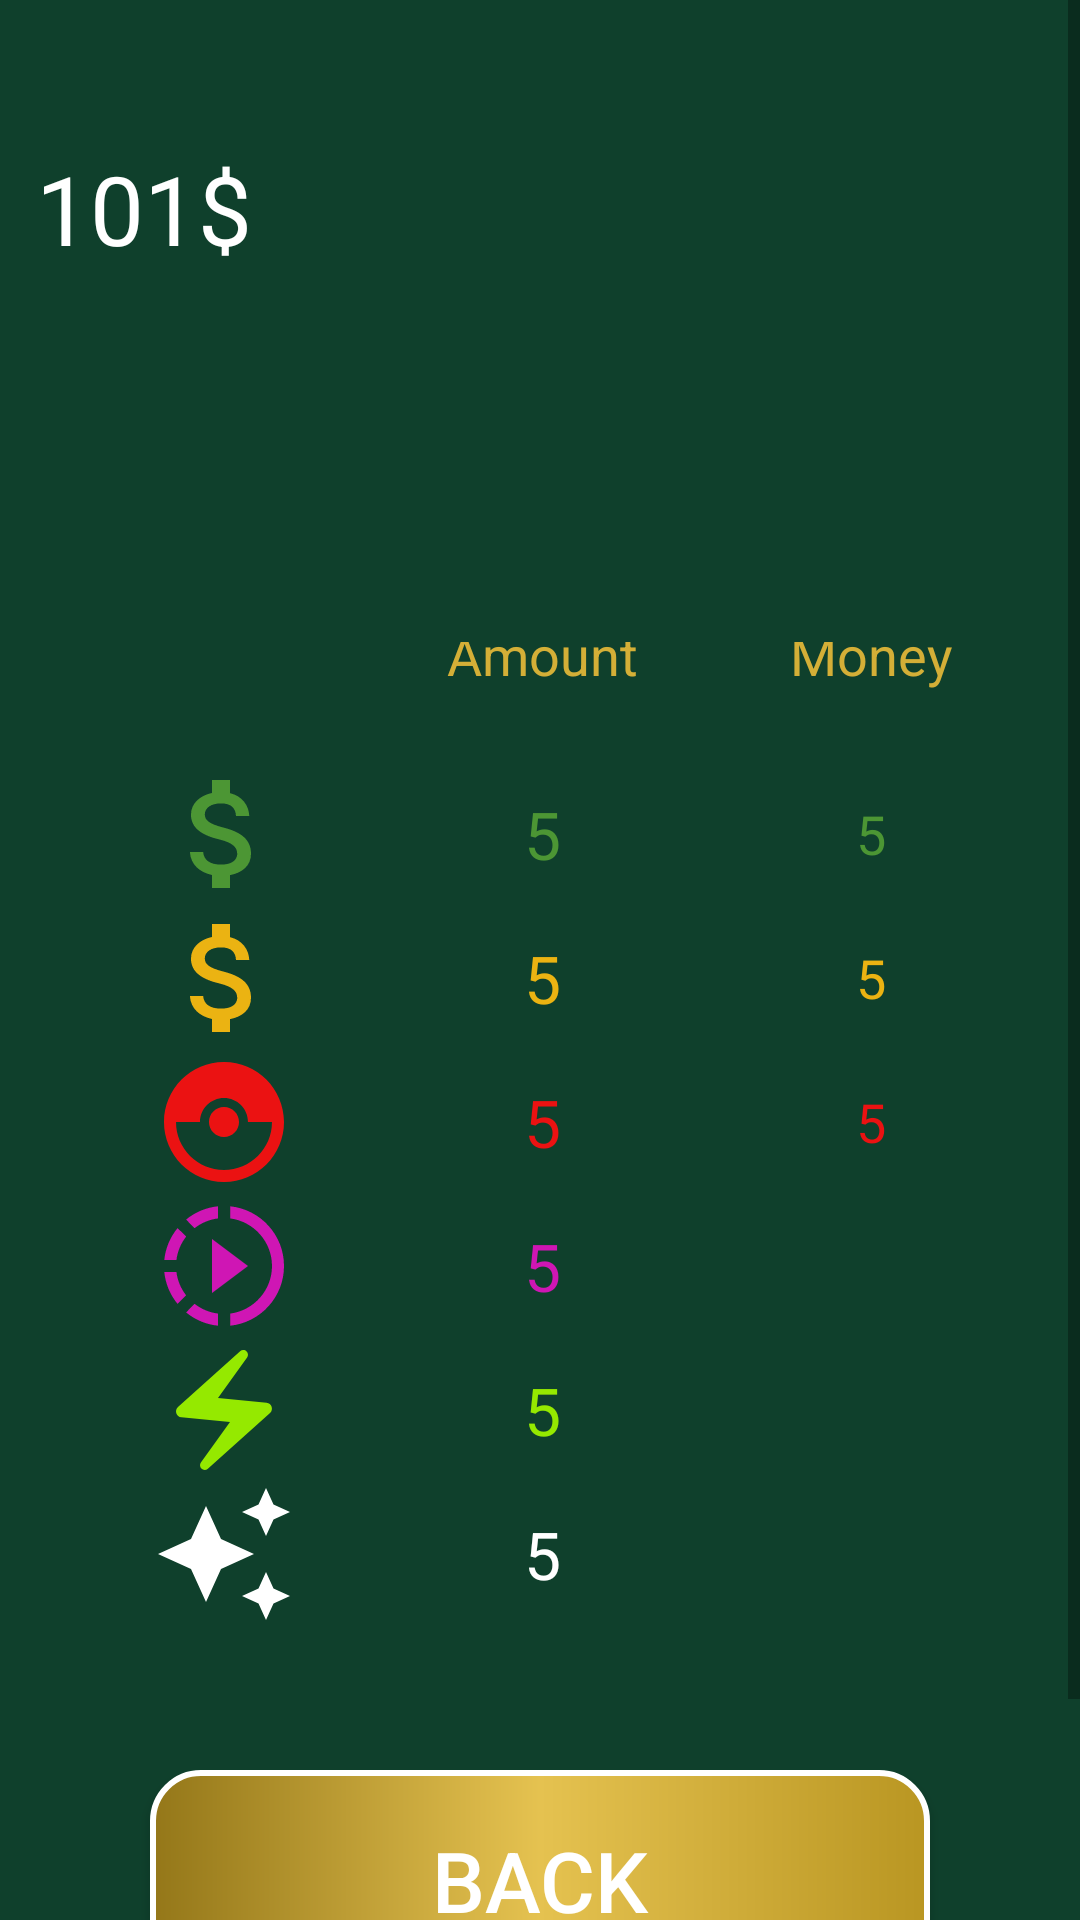

Reconstruct the res/layout file that produces this screen, plus the resources it refers to.
<!-- AndroidManifest.xml: application theme Theme.Click -->
<!-- res/layout/activity_info.xml -->
<?xml version="1.0" encoding="utf-8"?>
<ScrollView xmlns:android="http://schemas.android.com/apk/res/android"
    xmlns:app="http://schemas.android.com/apk/res-auto"
    xmlns:tools="http://schemas.android.com/tools"
    android:id="@+id/infoBackGround"
    android:layout_width="match_parent"
    android:layout_height="match_parent"
    android:background="@color/DarkGreen"
    tools:context=".presentation.activityInfo.InfoActivity">

    <androidx.constraintlayout.widget.ConstraintLayout
        android:layout_width="match_parent"
        android:layout_height="match_parent">

        <TextView
            android:id="@+id/score"
            android:layout_width="wrap_content"
            android:layout_height="wrap_content"
            android:layout_marginLeft="12dp"
            android:layout_marginTop="48dp"
            android:text="101$"
            android:textColor="@color/white"
            android:textSize="32dp"
            app:layout_constraintLeft_toLeftOf="parent"
            app:layout_constraintTop_toTopOf="parent"

            />

        <ImageView
            android:id="@+id/recordimg"
            android:layout_width="140dp"
            android:layout_height="140dp"
            android:layout_marginTop="58dp"
            android:layout_marginRight="10dp"
            android:layout_marginBottom="70dp"
            app:layout_constraintLeft_toLeftOf="parent"
            app:layout_constraintRight_toRightOf="parent"
            app:layout_constraintTop_toTopOf="parent"
            tools:src="@drawable/new_record" />


        <androidx.appcompat.widget.AppCompatButton
            android:id="@+id/button"
            android:layout_width="match_parent"
            android:layout_height="wrap_content"
            android:layout_marginLeft="50dp"
            android:layout_marginTop="40dp"
            android:layout_marginRight="50dp"
            android:layout_marginBottom="60dp"
            android:background="@drawable/shop_button"
            android:paddingLeft="26dp"
            android:paddingTop="18dp"
            android:paddingRight="26dp"
            android:paddingBottom="18dp"
            android:text="  Back  "
            android:textColor="@color/white"
            android:textSize="28sp"
            app:layout_constraintBottom_toBottomOf="parent"
            app:layout_constraintLeft_toLeftOf="parent"
            app:layout_constraintRight_toRightOf="parent"

            app:layout_constraintTop_toBottomOf="@id/imgLinear" />


        <LinearLayout
            android:id="@+id/imgLinear"
            android:layout_width="wrap_content"
            android:layout_height="wrap_content"
            android:layout_marginLeft="8dp"
            android:layout_marginTop="8dp"
            android:layout_marginBottom="8dp"
            android:gravity="center"
            android:orientation="vertical"
            app:layout_constraintBottom_toTopOf="@id/button"
            app:layout_constraintLeft_toLeftOf="parent"
            app:layout_constraintRight_toLeftOf="@id/Linear1"
            app:layout_constraintTop_toBottomOf="@id/recordimg">

            <ImageView
                android:layout_width="48dp"
                android:layout_height="48dp"
                android:src="@drawable/new_record" />

            <ImageView
                android:id="@+id/dollar"
                android:layout_width="wrap_content"
                android:layout_height="wrap_content"
                android:src="@drawable/ic_baseline_attach_money_24" />

            <ImageView
                android:id="@+id/golddolalr"
                android:layout_width="wrap_content"
                android:layout_height="wrap_content"
                android:src="@drawable/ic_golden_dollar" />

            <ImageView
                android:id="@+id/magnetinfo"
                android:layout_width="wrap_content"
                android:layout_height="wrap_content"
                android:src="@drawable/ic_magnet2" />

            <ImageView
                android:id="@+id/slowinfo"
                android:layout_width="wrap_content"
                android:layout_height="wrap_content"
                android:src="@drawable/ic_slow" />

            <ImageView
                android:id="@+id/moremoneyinfo"
                android:layout_width="wrap_content"
                android:layout_height="wrap_content"
                android:src="@drawable/ic_more_money" />

            <ImageView
                android:id="@+id/biginfo"
                android:layout_width="wrap_content"
                android:layout_height="wrap_content"
                android:src="@drawable/ic_best" />
        </LinearLayout>

        <LinearLayout
            android:id="@+id/Linear1"
            android:layout_width="wrap_content"
            android:layout_height="0dp"
            android:layout_marginLeft="8dp"
            android:layout_marginTop="8dp"
            android:layout_marginBottom="8dp"
            android:gravity="center"
            android:orientation="vertical"
            app:layout_constraintBottom_toBottomOf="@id/imgLinear"
            app:layout_constraintLeft_toRightOf="@id/imgLinear"
            app:layout_constraintRight_toLeftOf="@id/Linear2"
            app:layout_constraintTop_toTopOf="@id/imgLinear">

            <TextView
                android:layout_width="wrap_content"
                android:layout_height="48dp"
                android:text="Amount"
                android:textColor="@color/Gold"
                android:textSize="18sp" />

            <TextView
                android:id="@+id/moneyAmount"
                android:layout_width="wrap_content"
                android:layout_height="48dp"
                android:gravity="center"
                android:text="5"
                android:textColor="#4C9634"
                android:textSize="22sp" />

            <TextView
                android:id="@+id/goldAmount"
                android:layout_width="wrap_content"
                android:layout_height="48dp"
                android:gravity="center"
                android:text="5"
                android:textColor="#EBB312"
                android:textSize="22sp" />

            <TextView
                android:id="@+id/magnetAmount"
                android:layout_width="wrap_content"
                android:layout_height="48dp"
                android:gravity="center"
                android:text="5"
                android:textColor="#EB1212"
                android:textSize="22sp" />

            <TextView
                android:id="@+id/slowAmount"
                android:layout_width="wrap_content"
                android:layout_height="48dp"
                android:gravity="center"
                android:text="5"
                android:textColor="#CF16B4"
                android:textSize="22sp" />

            <TextView
                android:id="@+id/moreMoneyAmount"
                android:layout_width="wrap_content"
                android:layout_height="48dp"
                android:gravity="center"
                android:text="5"
                android:textColor="#95E900"
                android:textSize="22sp" />

            <TextView
                android:id="@+id/bigHitAmount"
                android:layout_width="wrap_content"
                android:layout_height="48dp"
                android:gravity="center"
                android:text="5"
                android:textColor="@color/white"
                android:textSize="22sp" />

        </LinearLayout>

        <LinearLayout
            android:id="@+id/Linear2"
            android:layout_width="wrap_content"
            android:layout_height="0dp"
            android:layout_marginLeft="8dp"
            android:layout_marginTop="8dp"
            android:layout_marginBottom="8dp"
            android:gravity="center"
            android:orientation="vertical"
            app:layout_constraintBottom_toBottomOf="@id/imgLinear"
            app:layout_constraintLeft_toRightOf="@id/Linear1"
            app:layout_constraintRight_toRightOf="parent"
            app:layout_constraintTop_toTopOf="@id/imgLinear">

            <TextView
                android:layout_width="wrap_content"
                android:layout_height="48dp"
                android:text="Money"
                android:textColor="@color/Gold"
                android:textSize="18sp"

                />

            <TextView
                android:id="@+id/normalMoney"
                android:layout_width="wrap_content"
                android:layout_height="48dp"
                android:gravity="center"
                android:text="5"
                android:textColor="#4C9634"
                android:textSize="18sp" />

            <TextView
                android:id="@+id/goldMoney"
                android:layout_width="wrap_content"
                android:layout_height="48dp"
                android:gravity="center"
                android:text="5"
                android:textColor="#EBB312"
                android:textSize="18sp" />

            <TextView
                android:id="@+id/magnetMoney"
                android:layout_width="wrap_content"
                android:layout_height="48dp"
                android:gravity="center"
                android:text="5"
                android:textColor="#EB1212"
                android:textSize="18sp" />

            <TextView
                android:id="@+id/slowMoney"
                android:layout_width="wrap_content"
                android:layout_height="48dp"
                android:gravity="center"
                android:text=""
                android:textColor="@color/white"
                android:textSize="18sp" />

            <TextView
                android:id="@+id/moreMoneyMoney"
                android:layout_width="wrap_content"
                android:layout_height="48dp"
                android:gravity="center"
                android:text=""
                android:textColor="@color/white"
                android:textSize="18sp" />

            <TextView
                android:id="@+id/bigHitMoney"
                android:layout_width="wrap_content"
                android:layout_height="48dp"
                android:gravity="center"
                android:text=""
                android:textColor="@color/white"
                android:textSize="18sp" />

        </LinearLayout>
    </androidx.constraintlayout.widget.ConstraintLayout>
</ScrollView>
<!-- resources referenced by this layout -->
<resources>
  <color name="DarkGreen">#0F402C</color>
  <color name="Gold">#d4af37</color>
  <color name="white">#FFFFFFFF</color>
  <!-- drawable ic_best (drawable) -->
  <vector android:height="48dp" android:tint="#FFFFFF"
      android:viewportHeight="24" android:viewportWidth="24"
      android:width="48dp" xmlns:android="http://schemas.android.com/apk/res/android">
      <path android:fillColor="@android:color/white" android:pathData="M19,9l1.25,-2.75L23,5l-2.75,-1.25L19,1l-1.25,2.75L15,5l2.75,1.25L19,9zM11.5,9.5L9,4 6.5,9.5 1,12l5.5,2.5L9,20l2.5,-5.5L17,12l-5.5,-2.5zM19,15l-1.25,2.75L15,19l2.75,1.25L19,23l1.25,-2.75L23,19l-2.75,-1.25L19,15z"/>
  </vector>
  <!-- drawable ic_golden_dollar (drawable) -->
  <vector android:height="48dp" android:tint="#EBB312"
      android:viewportHeight="24" android:viewportWidth="24"
      android:width="48dp"  xmlns:android="http://schemas.android.com/apk/res/android">
      <path android:fillColor="@android:color/white" android:pathData="M11.8,10.9c-2.27,-0.59 -3,-1.2 -3,-2.15 0,-1.09 1.01,-1.85 2.7,-1.85 1.78,0 2.44,0.85 2.5,2.1h2.21c-0.07,-1.72 -1.12,-3.3 -3.21,-3.81V3h-3v2.16c-1.94,0.42 -3.5,1.68 -3.5,3.61 0,2.31 1.91,3.46 4.7,4.13 2.5,0.6 3,1.48 3,2.41 0,0.69 -0.49,1.79 -2.7,1.79 -2.06,0 -2.87,-0.92 -2.98,-2.1h-2.2c0.12,2.19 1.76,3.42 3.68,3.83V21h3v-2.15c1.95,-0.37 3.5,-1.5 3.5,-3.55 0,-2.84 -2.43,-3.81 -4.7,-4.4z"/>
  </vector>
  <!-- drawable ic_magnet2 (drawable-v24) -->
  <vector android:height="48dp" android:tint="#EB1212"
      android:viewportHeight="24" android:viewportWidth="24"
      android:width="48dp" xmlns:android="http://schemas.android.com/apk/res/android">
      <path android:fillColor="@android:color/white" android:pathData="M14.5,12c0,1.38 -1.12,2.5 -2.5,2.5c-1.38,0 -2.5,-1.12 -2.5,-2.5s1.12,-2.5 2.5,-2.5C13.38,9.5 14.5,10.62 14.5,12zM22,12c0,5.52 -4.48,10 -10,10C6.48,22 2,17.52 2,12S6.48,2 12,2C17.52,2 22,6.48 22,12zM20,12h-4c0,-2.21 -1.79,-4 -4,-4c-2.21,0 -4,1.79 -4,4H4c0,4.41 3.59,8 8,8C16.41,20 20,16.41 20,12z"/>
  </vector>
  <!-- drawable ic_more_money (drawable) -->
  <vector android:height="48dp" android:tint="#95E900"
      android:viewportHeight="24" android:viewportWidth="24"
      android:width="48dp" xmlns:android="http://schemas.android.com/apk/res/android">
      <path android:fillColor="@android:color/white" android:pathData="M14.69,2.21L4.33,11.49c-0.64,0.58 -0.28,1.65 0.58,1.73L13,14l-4.85,6.76c-0.22,0.31 -0.19,0.74 0.08,1.01h0c0.3,0.3 0.77,0.31 1.08,0.02l10.36,-9.28c0.64,-0.58 0.28,-1.65 -0.58,-1.73L11,10l4.85,-6.76c0.22,-0.31 0.19,-0.74 -0.08,-1.01l0,0C15.47,1.93 15,1.92 14.69,2.21z"/>
  </vector>
  <!-- drawable shop_button (drawable) -->
  <?xml version="1.0" encoding="utf-8"?>
  <shape xmlns:android="http://schemas.android.com/apk/res/android">
  
      <gradient
          android:centerColor="#E5C250"
          android:endColor="#B99622"
          android:startColor="#947719" />
      <stroke
          android:width="2dp"
          android:color="@color/white" />
      <corners
          android:radius="16dp"/>
  
  
  </shape>
  <style name="Theme.Click" parent="Theme.MaterialComponents.DayNight.NoActionBar">
          
          <item name="colorPrimary">@color/DarkGreen</item>
          <item name="colorPrimaryVariant">@color/purple_700</item>
          <item name="colorOnPrimary">@color/white</item>
          
          <item name="colorSecondary">@color/teal_200</item>
          <item name="colorSecondaryVariant">@color/teal_700</item>
          <item name="colorOnSecondary">@color/white</item>
          
          <item name="android:statusBarColor" tools:targetApi="l">@color/Nocolor</item>
          
          <item name="android:navigationBarColor">@color/DarkGreen</item>
  
      </style>
  <color name="purple_700">#FF3700B3</color>
  <color name="teal_200">#FF03DAC5</color>
  <color name="teal_700">#FF018786</color>
  <color name="Nocolor">#00D4AF37</color>
</resources>
